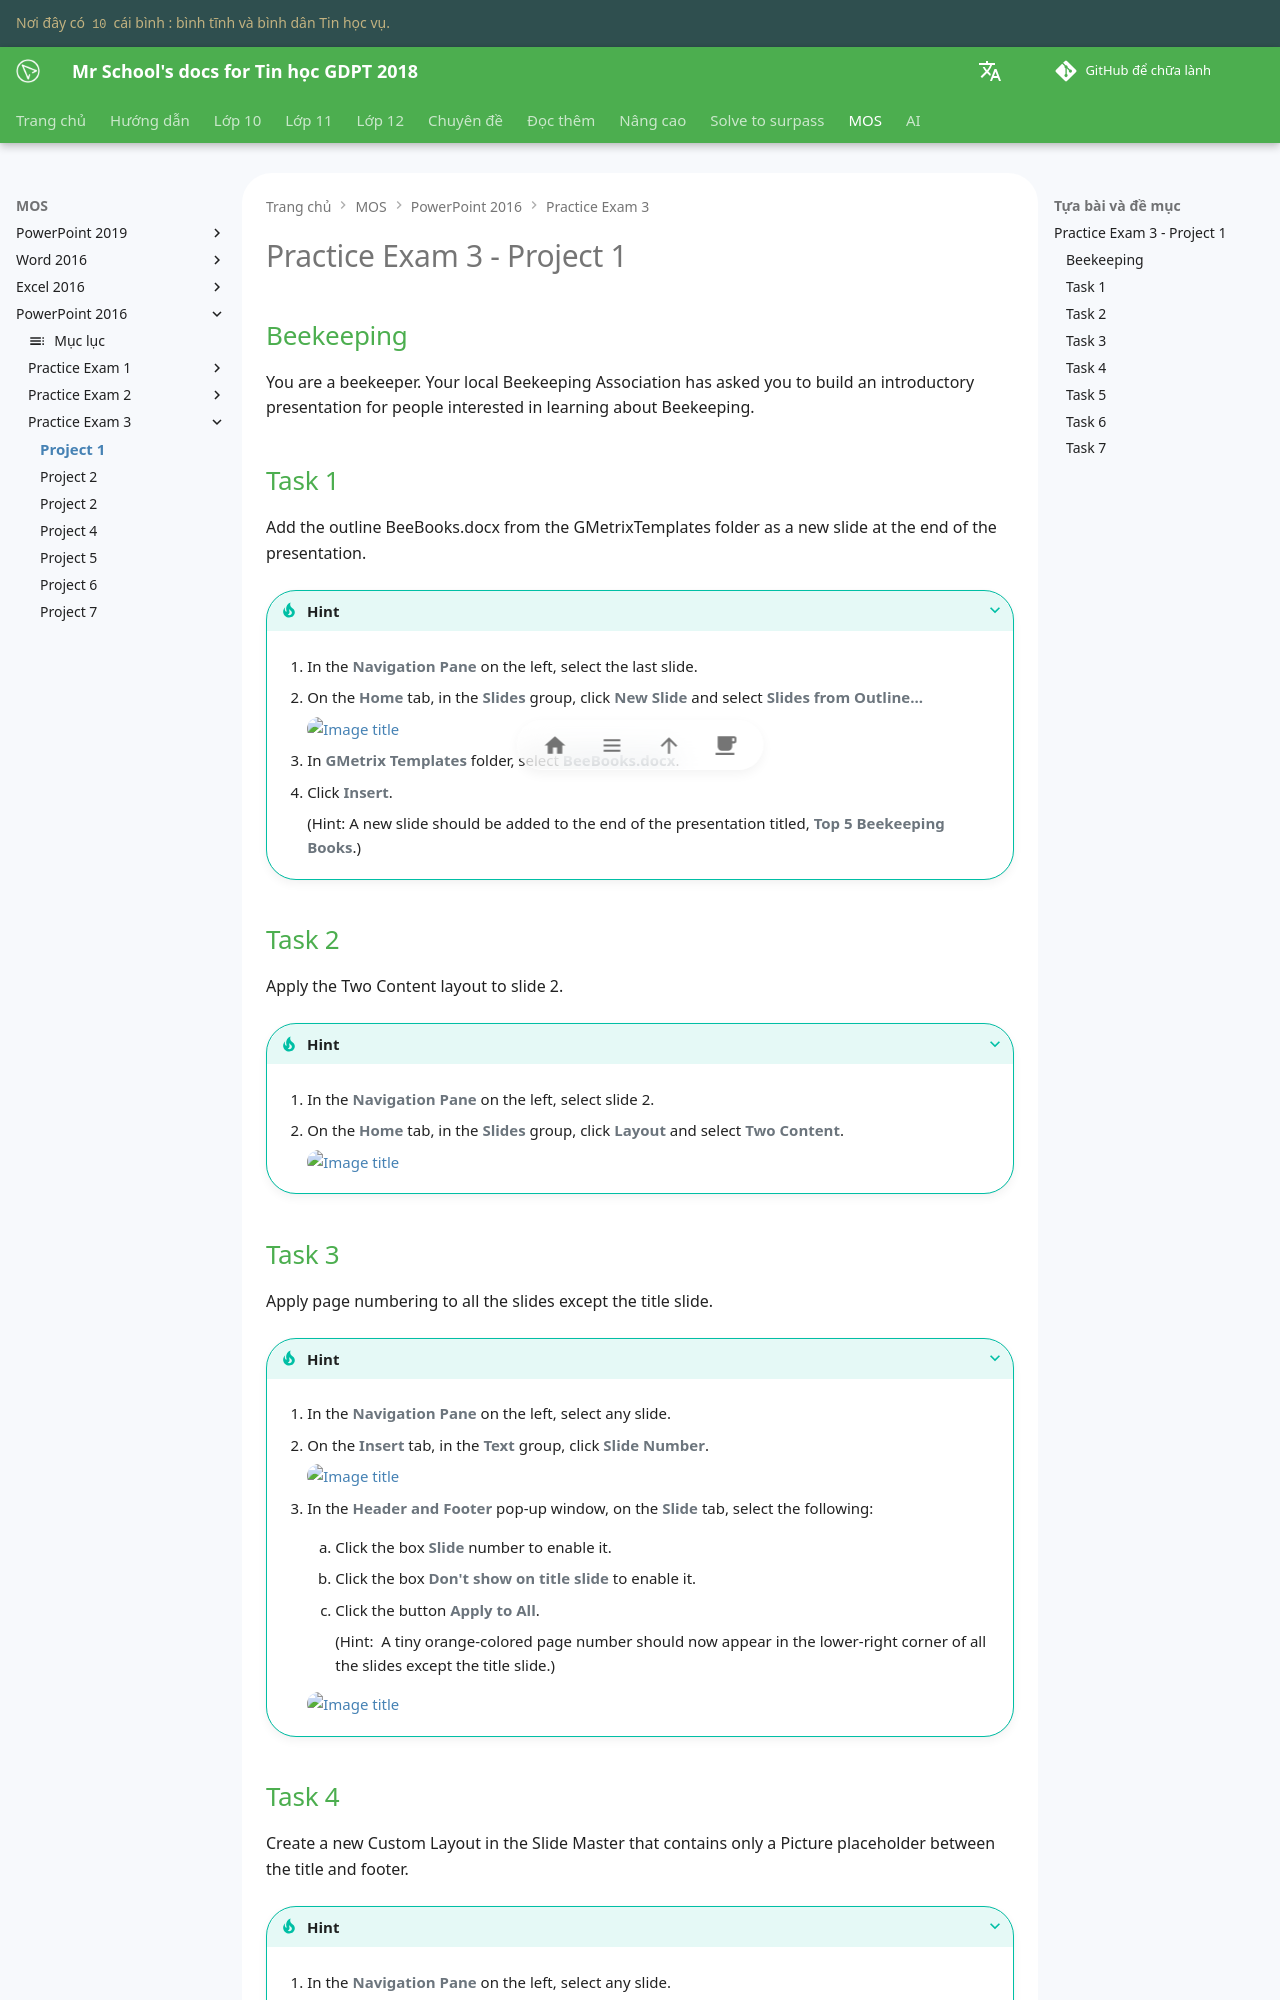

repository: vtchitruong/vtchitruong.github.io · page: mos/powerpoint-2016/exam-3/project-1/index.html · generator: mkdocs

# Practice Exam 3 - Project 1

## Beekeeping

You are a beekeeper. Your local Beekeeping Association has asked you to build an introductory presentation for people interested in learning about Beekeeping.

## Task 1

Add the outline BeeBooks.docx from the GMetrixTemplates folder as a new slide at the end of the presentation.  

???+ Tip "Hint"

    1. In the **Navigation Pane** on the left, select the last slide.

    2. On the **Home** tab, in the **Slides** group, click **New Slide** and select **Slides from Outline...**

        ![Image title](https://lh3.googleusercontent.com/pw/ABLVV84ze3freRsUtemEY9G7me1rPRx50ueOx0TA9b7Yt57bbVSTfxVwGylD9ZVF9ZpVRUy6_KRDJZDN463pixUm2j4yExLmQDWOwRKKDOJG_x03D-2aV-9V=w480){ loading=lazy }

    3. In **GMetrix Templates** folder, select **BeeBooks.docx**.

    4. Click **Insert**.

        (Hint: A new slide should be added to the end of the presentation titled, **Top 5 Beekeeping Books**.)

## Task 2

Apply the Two Content layout to slide 2.

???+ Tip "Hint"

    1. In the **Navigation Pane** on the left, select slide 2.

    2. On the **Home** tab, in the **Slides** group, click **Layout** and select **Two Content**.

        ![Image title](https://lh3.googleusercontent.com/pw/ABLVV84zGXxw5IEd3UsC-70boa1D1afE9Xv8u6WXtADBIAcSAi_P0i97TJvN9T2Pjcty6XzrBT2UGGAeqIIlx6ZzDJj8VACjhKxpu1THTrqJna6gDzuG5J5h=w600){ loading=lazy }

## Task 3

Apply page numbering to all the slides except the title slide.

???+ Tip "Hint"

    1. In the **Navigation Pane** on the left, select any slide.

    2. On the **Insert** tab, in the **Text** group, click **Slide Number**.  

        ![Image title](https://lh3.googleusercontent.com/pw/ABLVV840tKrDwyLNSyeJFte6JZ63YGfNCp8MVJMUgcHPtg6UKA_zmjyPxS3eoXb3BjBirTFjj0s8A_avaWBN2CkMzj5FzHa2ploDpkJkd8iQtl4M8AVhrpdY=w600){ loading=lazy }

    3. In the **Header and Footer** pop-up window, on the **Slide** tab, select the following:

        1. Click the box **Slide** number to enable it.

        2. Click the box **Don't show on title slide** to enable it.

        3. Click the button **Apply to All**.

            (Hint:  A tiny orange-colored page number should now appear in the lower-right corner of all the slides except the title slide.)

        ![Image title](https://lh3.googleusercontent.com/pw/ABLVV86K3H4BmGrsRMJqdn89cc1-4tx3GOpXKS7MEJthFFgDcEqYSKBHVwCaF3WNUcdMXhU4Vn6LJ3ZskLOomoGGZoqtUhKF7tPKc4hoX_4SV8_eJ1DDQy-l=w480){ loading=lazy }
